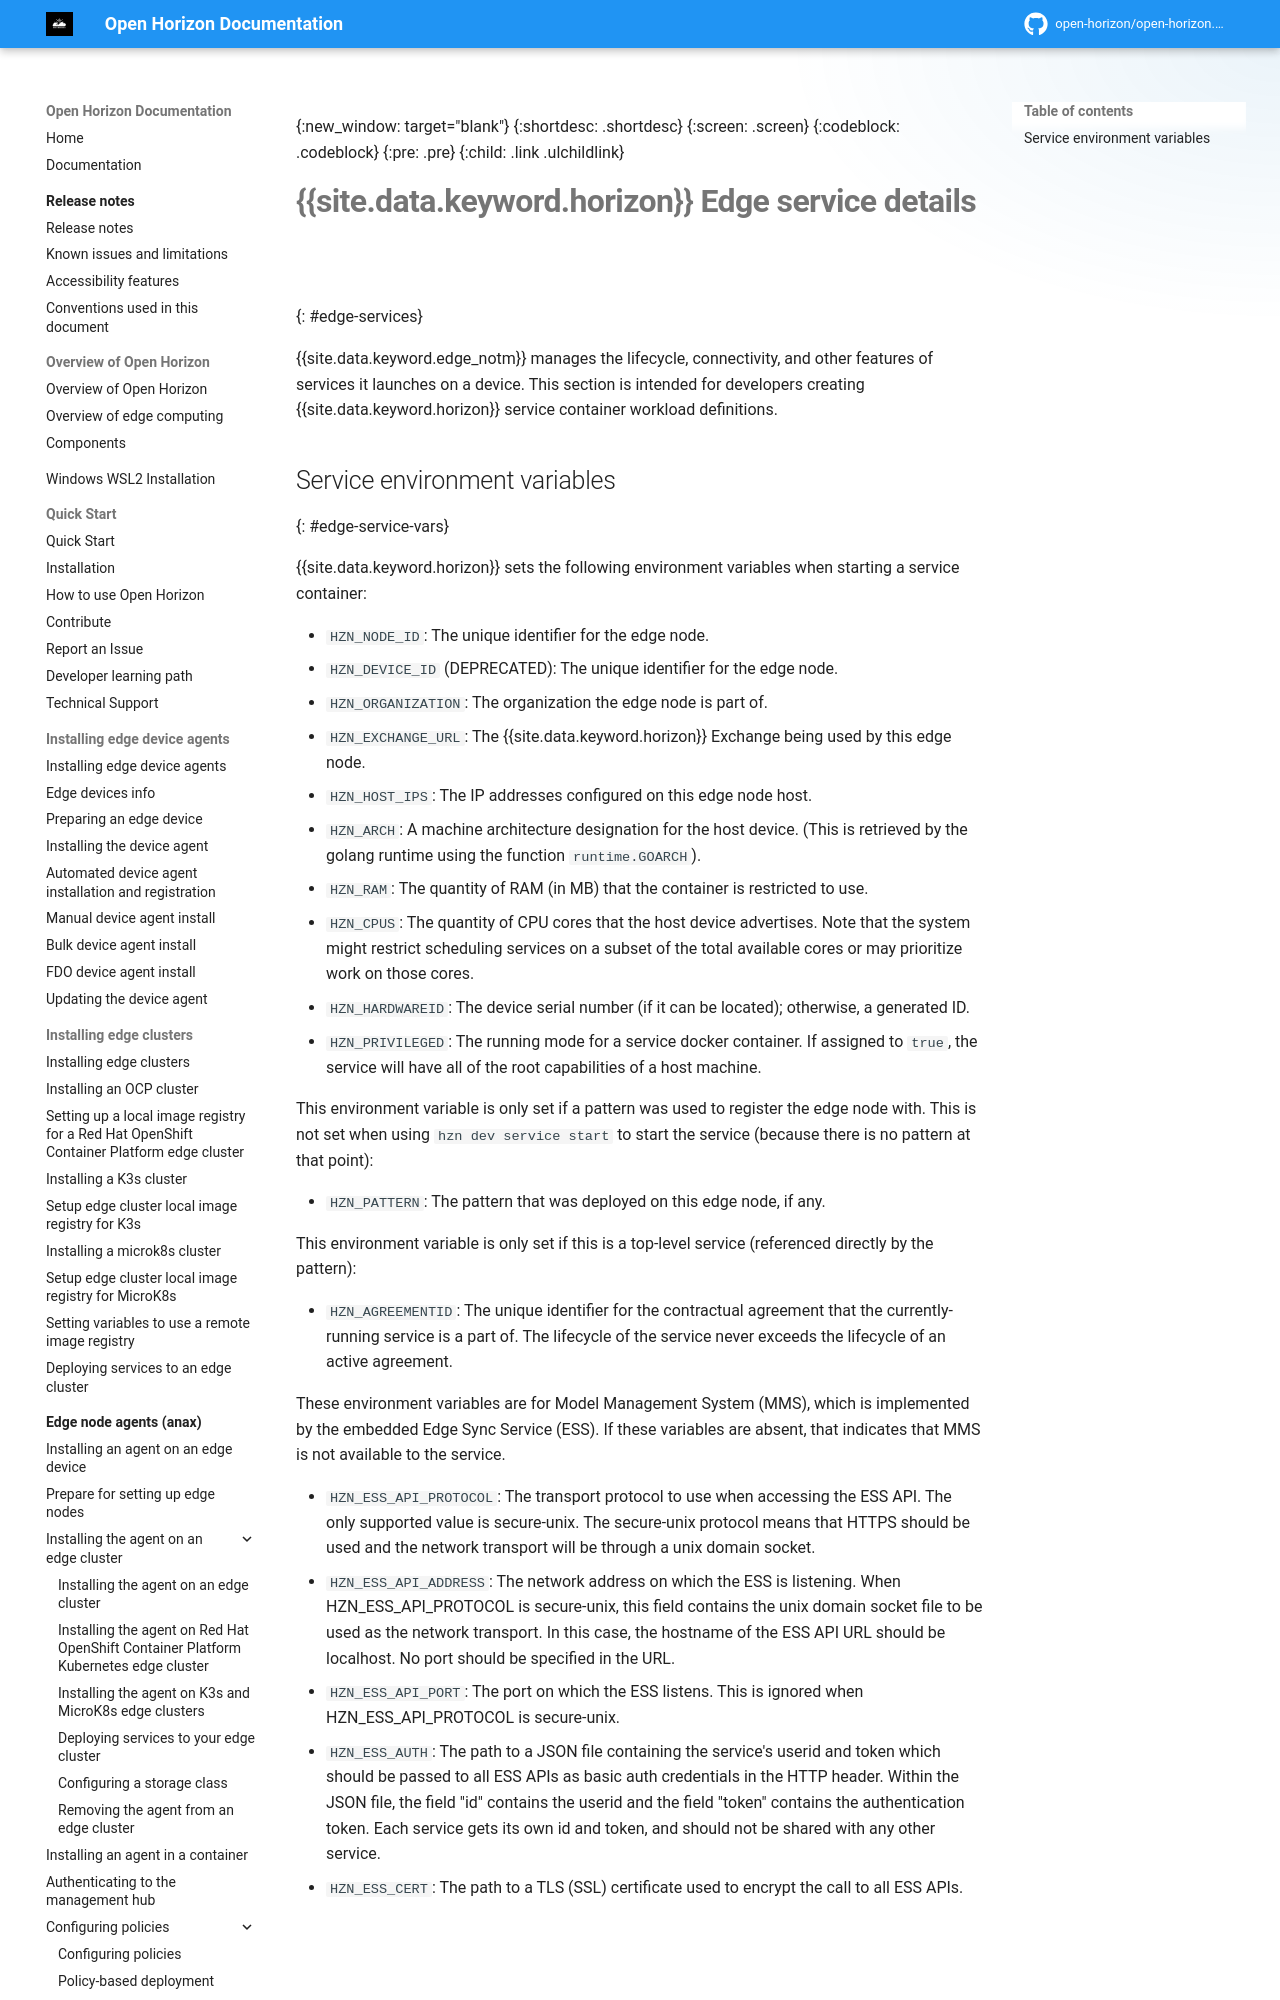

repository: open-horizon/open-horizon.github.io · page: anax/managed_workloads/index.html · generator: mkdocs

---
copyright: Contributors to the Open Horizon project
years: 2022 - 2026
title: Managing the lifecycle of services
description: Creating service workload definitions
lastupdated: 2026-04-08
nav_order: 1
parent: Defining and deploying services
grand_parent: Edge node agents (anax)
has_children: false
has_toc: false
---

{:new_window: target="blank"}
{:shortdesc: .shortdesc}
{:screen: .screen}
{:codeblock: .codeblock}
{:pre: .pre}
{:child: .link .ulchildlink}
{:childlinks: .ullinks}

# {{site.data.keyword.horizon}} Edge service details
{: #edge-services}

{{site.data.keyword.edge_notm}} manages the lifecycle, connectivity, and other features of services it launches on a device. This section is intended for developers creating {{site.data.keyword.horizon}} service container workload definitions.
